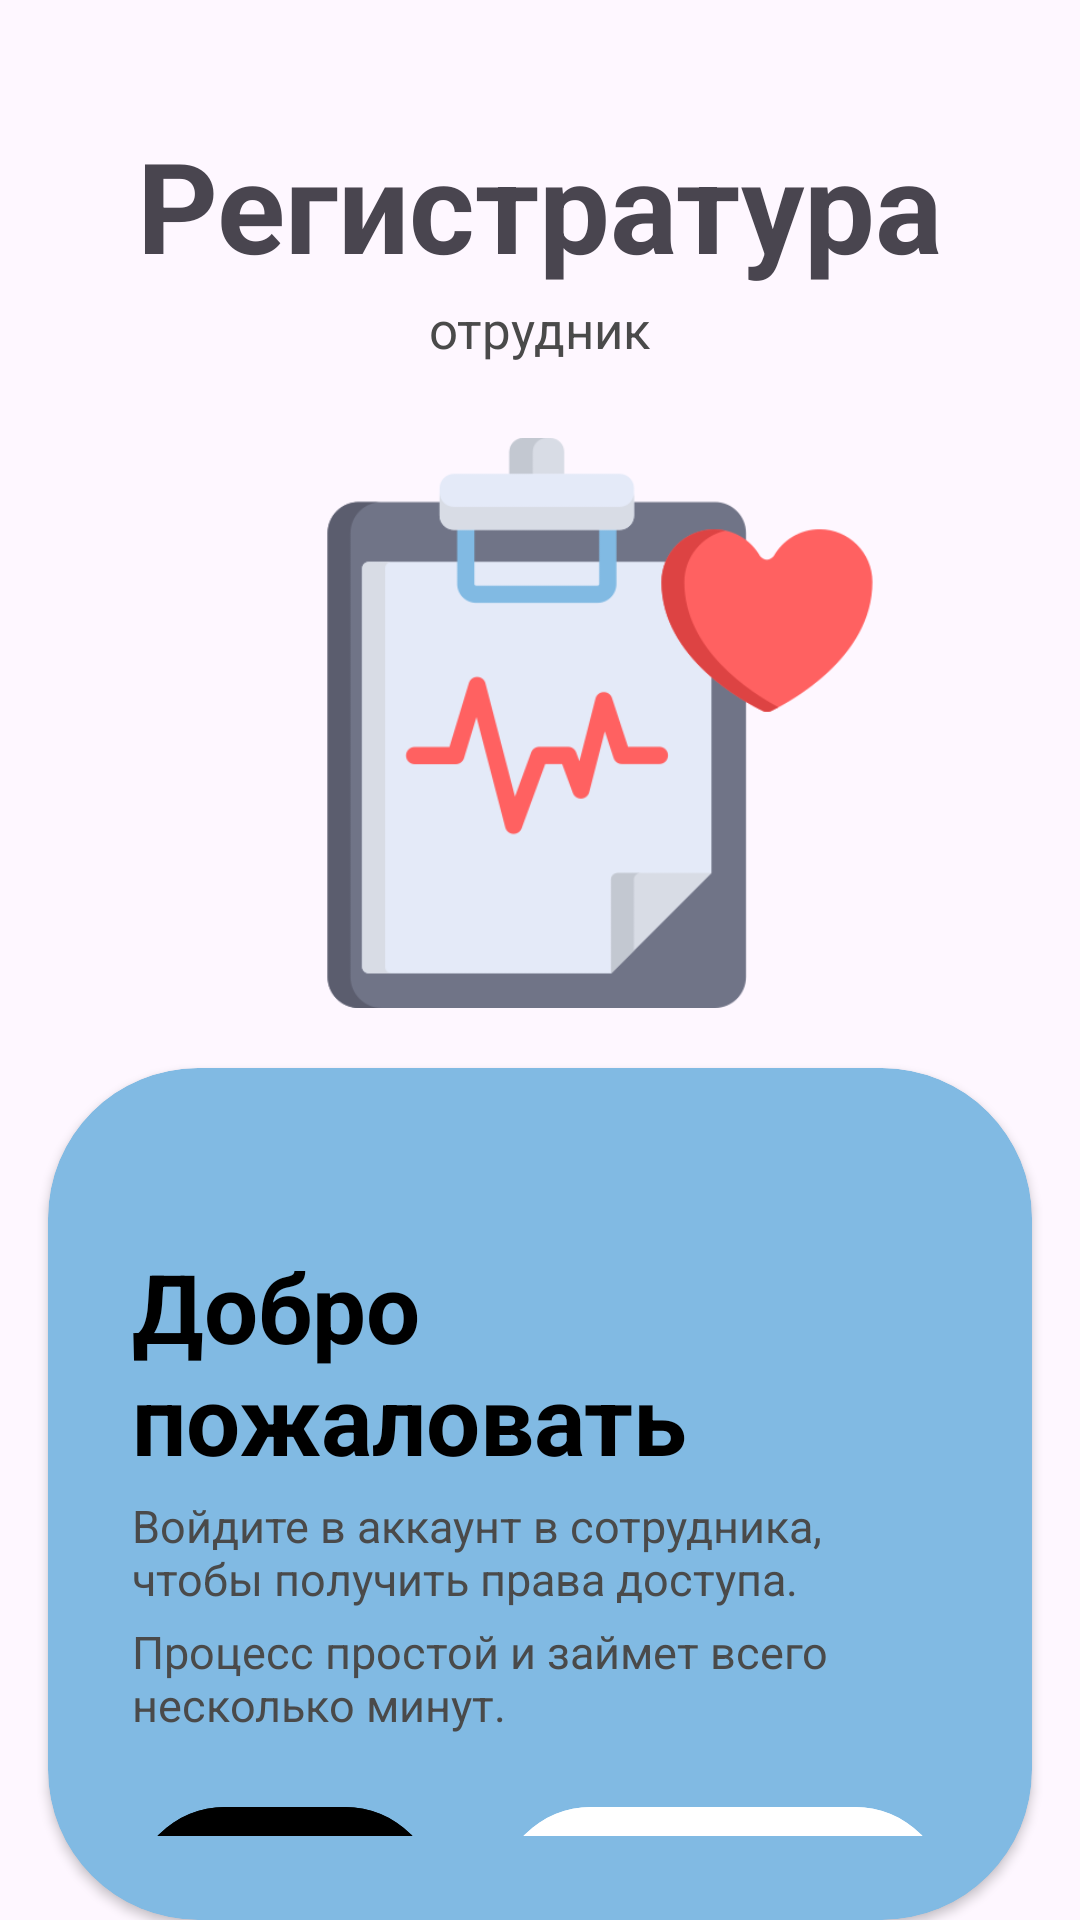

Produce the Android XML layout that renders to this screen, including the resource entries it uses.
<!-- AndroidManifest.xml: application theme Theme.CourseWorkSlomov -->
<!-- res/layout/activity_main_employee.xml -->
<RelativeLayout xmlns:android="http://schemas.android.com/apk/res/android"
    xmlns:app="http://schemas.android.com/apk/res-auto"
    xmlns:tools="http://schemas.android.com/tools"
    android:id="@+id/main"
    android:layout_width="match_parent"
    android:layout_height="match_parent"
    tools:context=".MainPatientActivity">

    <LinearLayout
        android:id="@+id/mainLayout"
        android:layout_width="match_parent"
        android:layout_height="wrap_content"
        android:orientation="vertical"
        android:gravity="center"
        >

        <TextView
            android:layout_marginTop="40dp"
            android:layout_width="wrap_content"
            android:layout_height="wrap_content"
            android:textStyle="bold"
            android:textSize="42sp"
            android:text="@string/registry"/>

        <TextView
            android:layout_width="wrap_content"
            android:layout_height="wrap_content"
            android:layout_marginTop="2dp"
            android:textSize="17dp"
            android:textColor="@color/mini_text"
            android:text="@string/employee"/>

        <ImageView
            android:id="@+id/mainImg"
            android:layout_width="match_parent"
            android:layout_height="190dp"
            android:layout_marginTop="25dp"
            android:layout_marginLeft="20dp"
            android:src="@drawable/medical_history" />

    </LinearLayout>

    <androidx.cardview.widget.CardView

        android:id="@+id/card_view"
        android:layout_width="match_parent"
        android:layout_height="wrap_content"
        android:layout_marginTop="20dp"
        app:cardCornerRadius="50dp"
        android:layout_below="@+id/mainLayout"
        android:layout_marginHorizontal="16dp"
        android:backgroundTint="@color/main_blue">

        <LinearLayout
            android:layout_width="match_parent"
            android:layout_height="wrap_content"
            android:orientation="vertical"
            android:padding="28dp">

            <TextView
                android:layout_width="wrap_content"
                android:layout_height="wrap_content"
                android:layout_marginTop="30dp"
                android:text="@string/welcome"
                android:textColor="@color/black"
                android:textSize="32sp"
                android:textStyle="bold"/>

            <TextView
                android:layout_width="wrap_content"
                android:layout_height="wrap_content"
                android:layout_marginTop="4dp"
                android:textColor="@color/mini_text"
                android:textSize="15sp"
                android:text="@string/main_text_employee"/>

            <TextView
                android:layout_width="wrap_content"
                android:layout_height="wrap_content"
                android:layout_marginTop="4dp"
                android:textColor="@color/mini_text"
                android:textSize="15sp"
                android:text="@string/main2_text_employee"/>

            <LinearLayout
                android:layout_width="match_parent"
                android:layout_height="wrap_content"
                android:layout_marginTop="20dp"
                android:orientation="horizontal"
                android:gravity="center_horizontal">

                <com.google.android.material.button.MaterialButton
                    android:id="@+id/buttonSignInEmployee"
                    android:layout_width="0dp"
                    android:layout_height="70dp"
                    android:layout_weight="1"
                    android:textSize="18sp"
                    android:backgroundTint="@color/black"
                    android:layout_marginEnd="20dp"
                    android:text="@string/to_come_in"/>

                <com.google.android.material.button.MaterialButton
                    android:id="@+id/buttonSignUpEmployee"
                    android:layout_width="150dp"
                    android:layout_height="70dp"
                    android:backgroundTint="@color/white"
                    android:text="@string/to_create"
                    android:textColor="@color/black"
                    android:textSize="18sp" />
            </LinearLayout>

        </LinearLayout>
    </androidx.cardview.widget.CardView>

    <Button
        android:id="@+id/buttonBackEmployee"
        android:layout_width="match_parent"
        android:layout_height="wrap_content"
        android:layout_below="@id/card_view"
        android:layout_marginTop="10dp"
        android:layout_marginHorizontal="16dp"
        android:text="@string/back"
        android:textSize="18sp"
        android:backgroundTint="@color/transparent"
        android:textColor="@color/black" />

</RelativeLayout>
<!-- resources referenced by this layout -->
<resources>
  <color name="black">#FF000000</color>
  <color name="main_blue">#81bae3</color>
  <color name="mini_text">#4a4a4a</color>
  <color name="transparent">#00FFFFFF</color>
  <color name="white">#FFFFFFFF</color>
  <!-- drawable medical_history: png bitmap (drawable, 18020 bytes) -->
  <string name="back">Назад</string>
  <string name="employee">отрудник</string>
  <string name="main2_text_employee">Процесс простой и займет всего несколько минут.</string>
  <string name="main_text_employee">Войдите в аккаунт в сотрудника, чтобы получить права доступа.</string>
  <string name="registry">Регистратура</string>
  <string name="to_come_in">Войти</string>
  <string name="to_create">Создать</string>
  <string name="welcome">Добро пожаловать</string>
  <style name="Theme.CourseWorkSlomov" parent="Base.Theme.CourseWorkSlomov" />
  <style name="Base.Theme.CourseWorkSlomov" parent="Theme.Material3.DayNight.NoActionBar">
          <item name="android:statusBarColor" tools:targetApi="l"> @color/main_blue</item>
          <item name="android:navigationBarColor"> @color/white</item>
      </style>
</resources>
